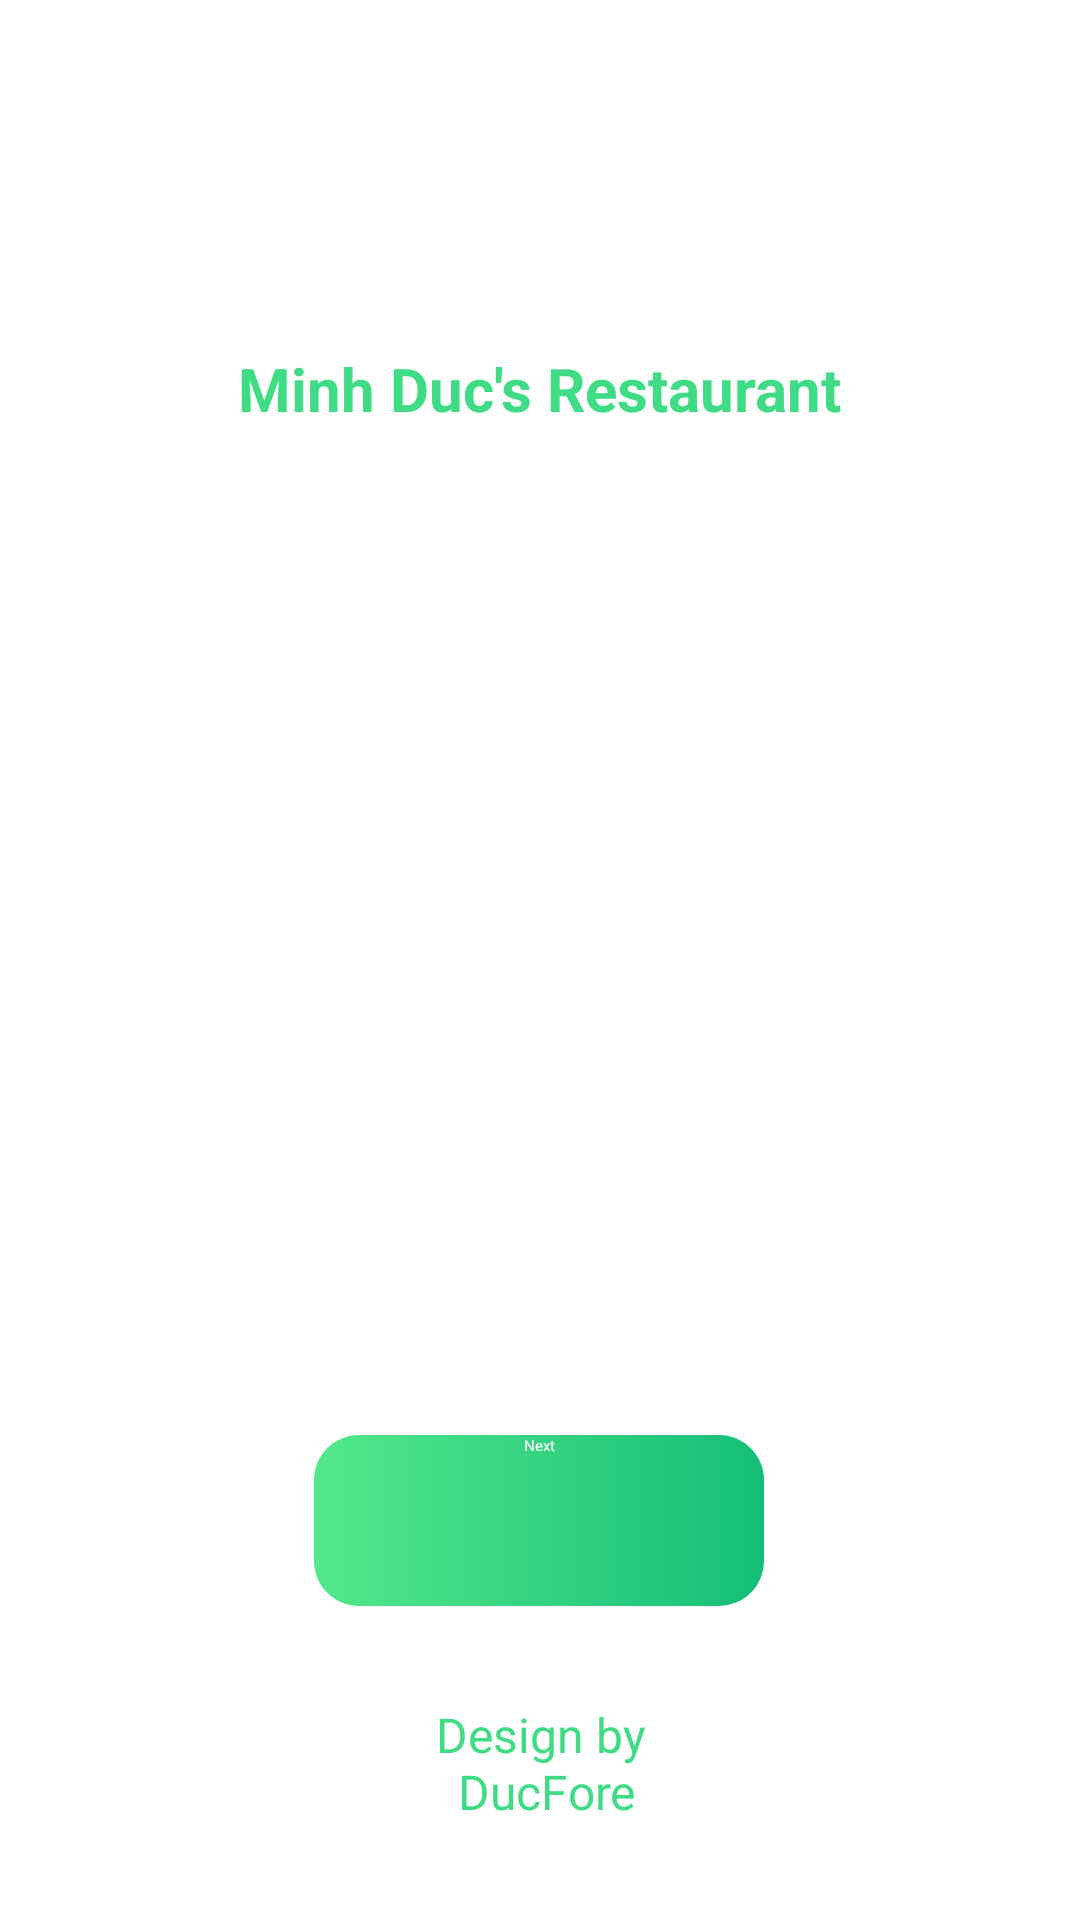

Write the Android layout XML for this screen, with the resource values it uses.
<!-- AndroidManifest.xml: application theme Theme.FoodOdering -->
<!-- res/layout/activity_start.xml -->
<?xml version="1.0" encoding="utf-8"?>
<androidx.constraintlayout.widget.ConstraintLayout xmlns:android="http://schemas.android.com/apk/res/android"
    xmlns:app="http://schemas.android.com/apk/res-auto"
    xmlns:tools="http://schemas.android.com/tools"
    android:id="@+id/main"
    android:layout_width="match_parent"
    android:layout_height="match_parent"
    tools:context=".Activity.StartActivity">

    <ImageView
        android:id="@+id/imageView2"
        android:layout_width="wrap_content"
        android:layout_height="wrap_content"
        android:layout_marginTop="100dp"
        android:contentDescription="@string/todo"
        app:layout_constraintEnd_toEndOf="parent"
        app:layout_constraintStart_toStartOf="parent"
        app:layout_constraintTop_toTopOf="parent"
        app:srcCompat="@drawable/bg_start_activity" />

    <TextView
        android:id="@+id/textView4"
        android:layout_width="wrap_content"
        android:layout_height="wrap_content"
        android:text="@string/name_restaurant"
        android:layout_marginTop="16dp"
        android:textSize="20sp"
        android:textColor="@color/green_light"
        android:textStyle="bold"
        app:layout_constraintEnd_toEndOf="@+id/imageView2"
        app:layout_constraintStart_toStartOf="@+id/imageView2"
        app:layout_constraintTop_toBottomOf="@+id/imageView2" />

    <androidx.appcompat.widget.AppCompatButton
        android:id="@+id/btn_Next"
        android:layout_width="150dp"
        android:layout_height="57dp"
        android:layout_marginBottom="32dp"
        android:background="@drawable/greenbuttongradient"
        android:text="@string/btn_start"
        android:textAlignment="center"
        android:textColor="@color/white"
        app:layout_constraintBottom_toTopOf="@+id/textView5"
        app:layout_constraintEnd_toEndOf="parent"
        app:layout_constraintHorizontal_bias="0.498"
        app:layout_constraintStart_toStartOf="parent" />

    <TextView
        android:id="@+id/textView5"
        android:layout_width="wrap_content"
        android:layout_height="wrap_content"
        android:text="@string/design_ducfore"
        android:textColor="@color/green_light"
        android:textAlignment="center"
        android:textSize="16sp"
        android:layout_marginBottom="32dp"
        app:layout_constraintBottom_toBottomOf="parent"
        app:layout_constraintEnd_toEndOf="parent"
        app:layout_constraintStart_toStartOf="parent" />
</androidx.constraintlayout.widget.ConstraintLayout>
<!-- resources referenced by this layout -->
<resources>
  <color name="green_light">#40DB85</color>
  <color name="white">#FFFFFFFF</color>
  <!-- drawable greenbuttongradient (drawable) -->
  <?xml version="1.0" encoding="utf-8"?>
  <shape xmlns:android="http://schemas.android.com/apk/res/android">
      <corners
          android:radius="15dp"/>
  
      <gradient
          android:startColor="#53E88B"
          android:endColor="#15BE77"/>
  </shape>
  <string name="btn_start">Next</string>
  <string name="design_ducfore">Design by\n DucFore</string>
  <string name="name_restaurant">Minh Duc\'s Restaurant</string>
  <string name="todo">TODO</string>
</resources>
